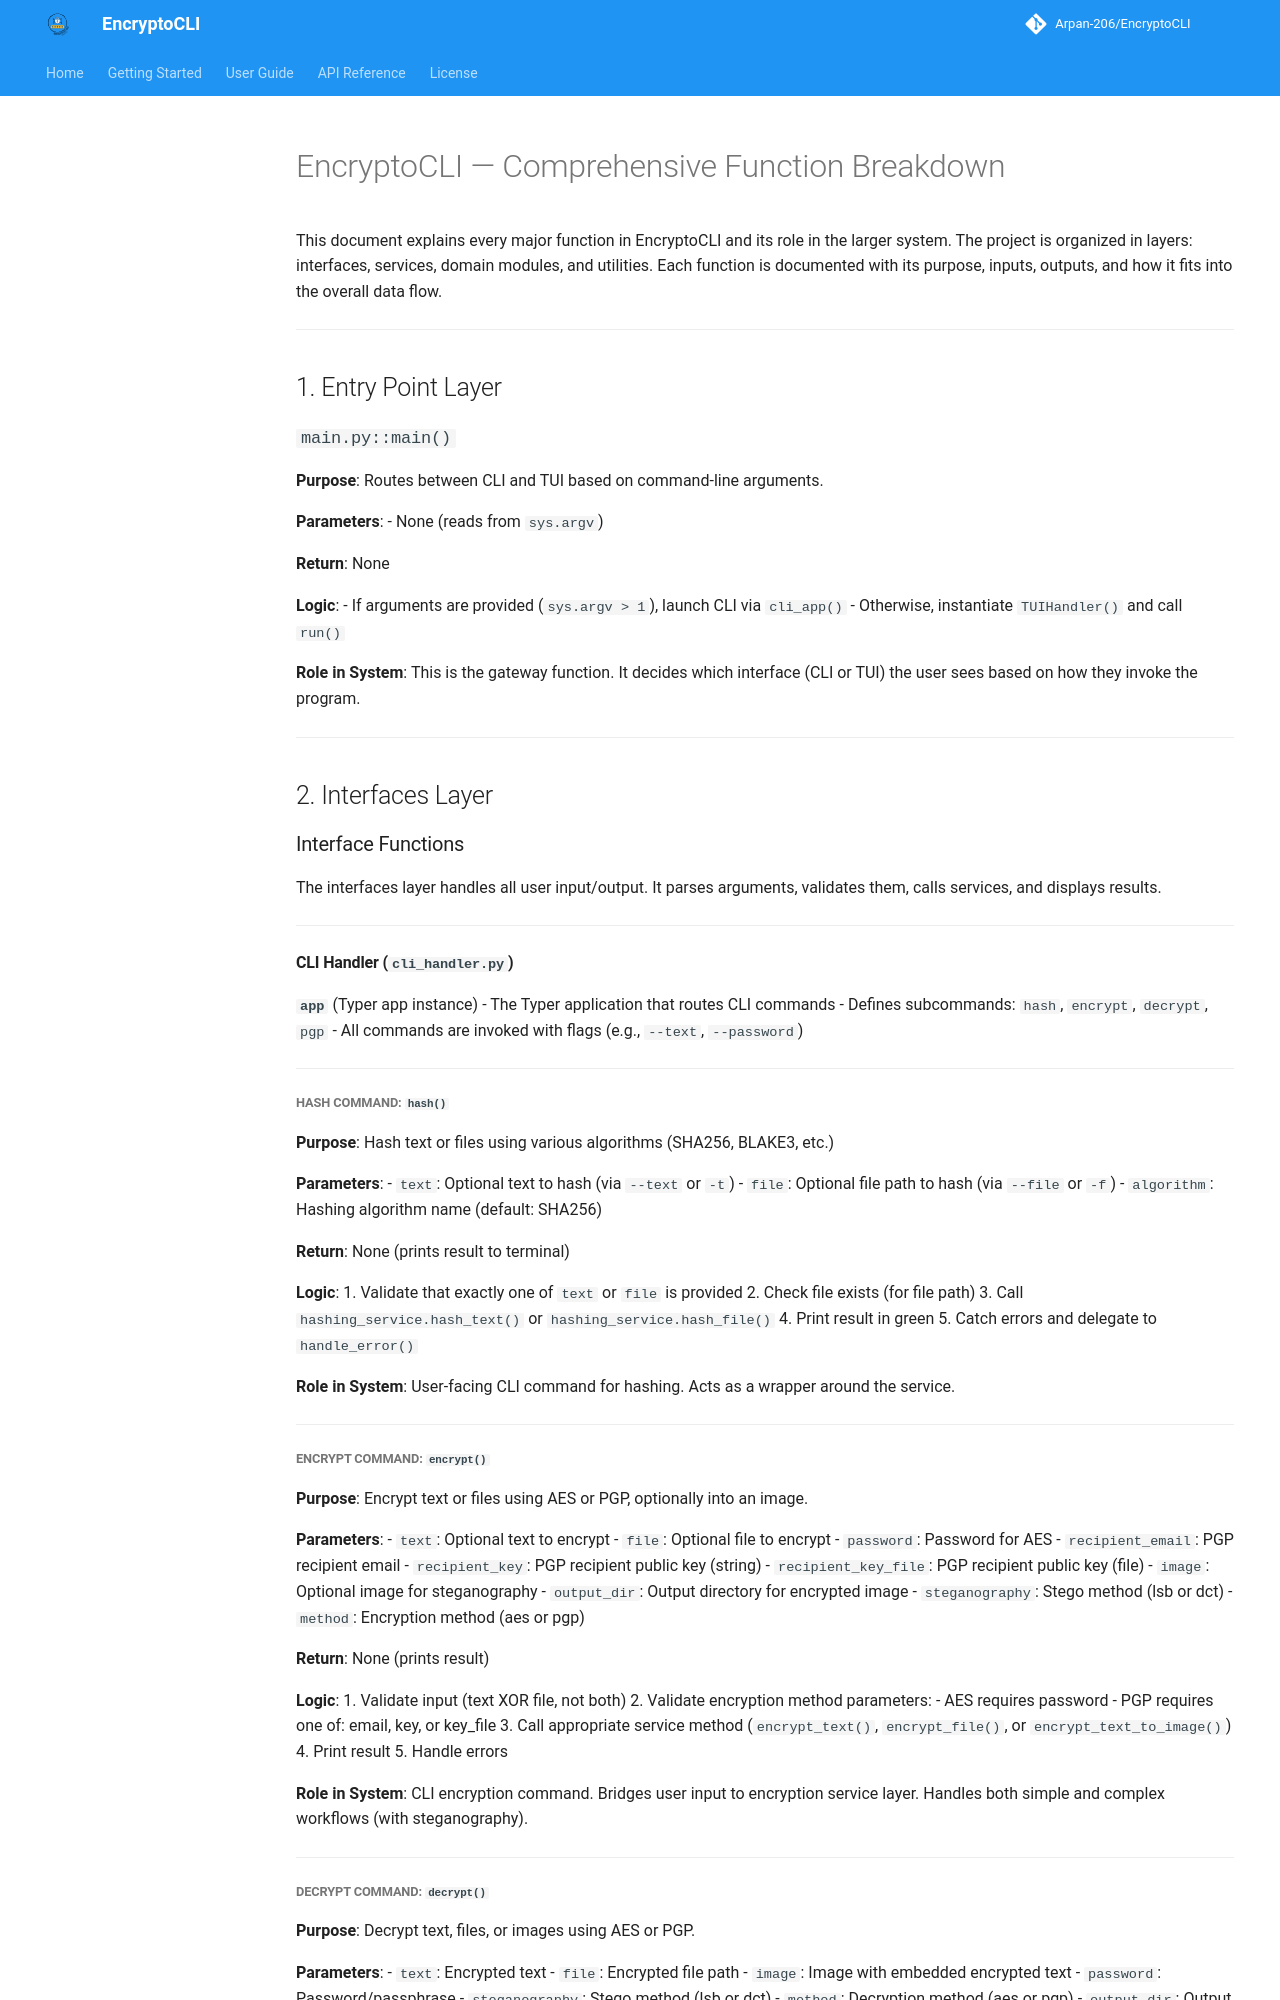

repository: Arpan-206/EncryptoCLI · page: function-breakdown/index.html · generator: mkdocs

# EncryptoCLI — Comprehensive Function Breakdown

This document explains every major function in EncryptoCLI and its role in the larger system. The project is organized in layers: interfaces, services, domain modules, and utilities. Each function is documented with its purpose, inputs, outputs, and how it fits into the overall data flow.

---

## 1. Entry Point Layer

### `main.py::main()`
**Purpose**: Routes between CLI and TUI based on command-line arguments.

**Parameters**:
- None (reads from `sys.argv`)

**Return**: None

**Logic**:
- If arguments are provided (`sys.argv > 1`), launch CLI via `cli_app()`
- Otherwise, instantiate `TUIHandler()` and call `run()`

**Role in System**: This is the gateway function. It decides which interface (CLI or TUI) the user sees based on how they invoke the program.

---

## 2. Interfaces Layer

### Interface Functions
The interfaces layer handles all user input/output. It parses arguments, validates them, calls services, and displays results.

---

#### CLI Handler (`cli_handler.py`)

**`app`** (Typer app instance)
- The Typer application that routes CLI commands
- Defines subcommands: `hash`, `encrypt`, `decrypt`, `pgp`
- All commands are invoked with flags (e.g., `--text`, `--password`)

---

##### Hash Command: `hash()`
**Purpose**: Hash text or files using various algorithms (SHA256, BLAKE3, etc.)

**Parameters**:
- `text`: Optional text to hash (via `--text` or `-t`)
- `file`: Optional file path to hash (via `--file` or `-f`)
- `algorithm`: Hashing algorithm name (default: SHA256)

**Return**: None (prints result to terminal)

**Logic**:
1. Validate that exactly one of `text` or `file` is provided
2. Check file exists (for file path)
3. Call `hashing_service.hash_text()` or `hashing_service.hash_file()`
4. Print result in green
5. Catch errors and delegate to `handle_error()`

**Role in System**: User-facing CLI command for hashing. Acts as a wrapper around the service.

---
